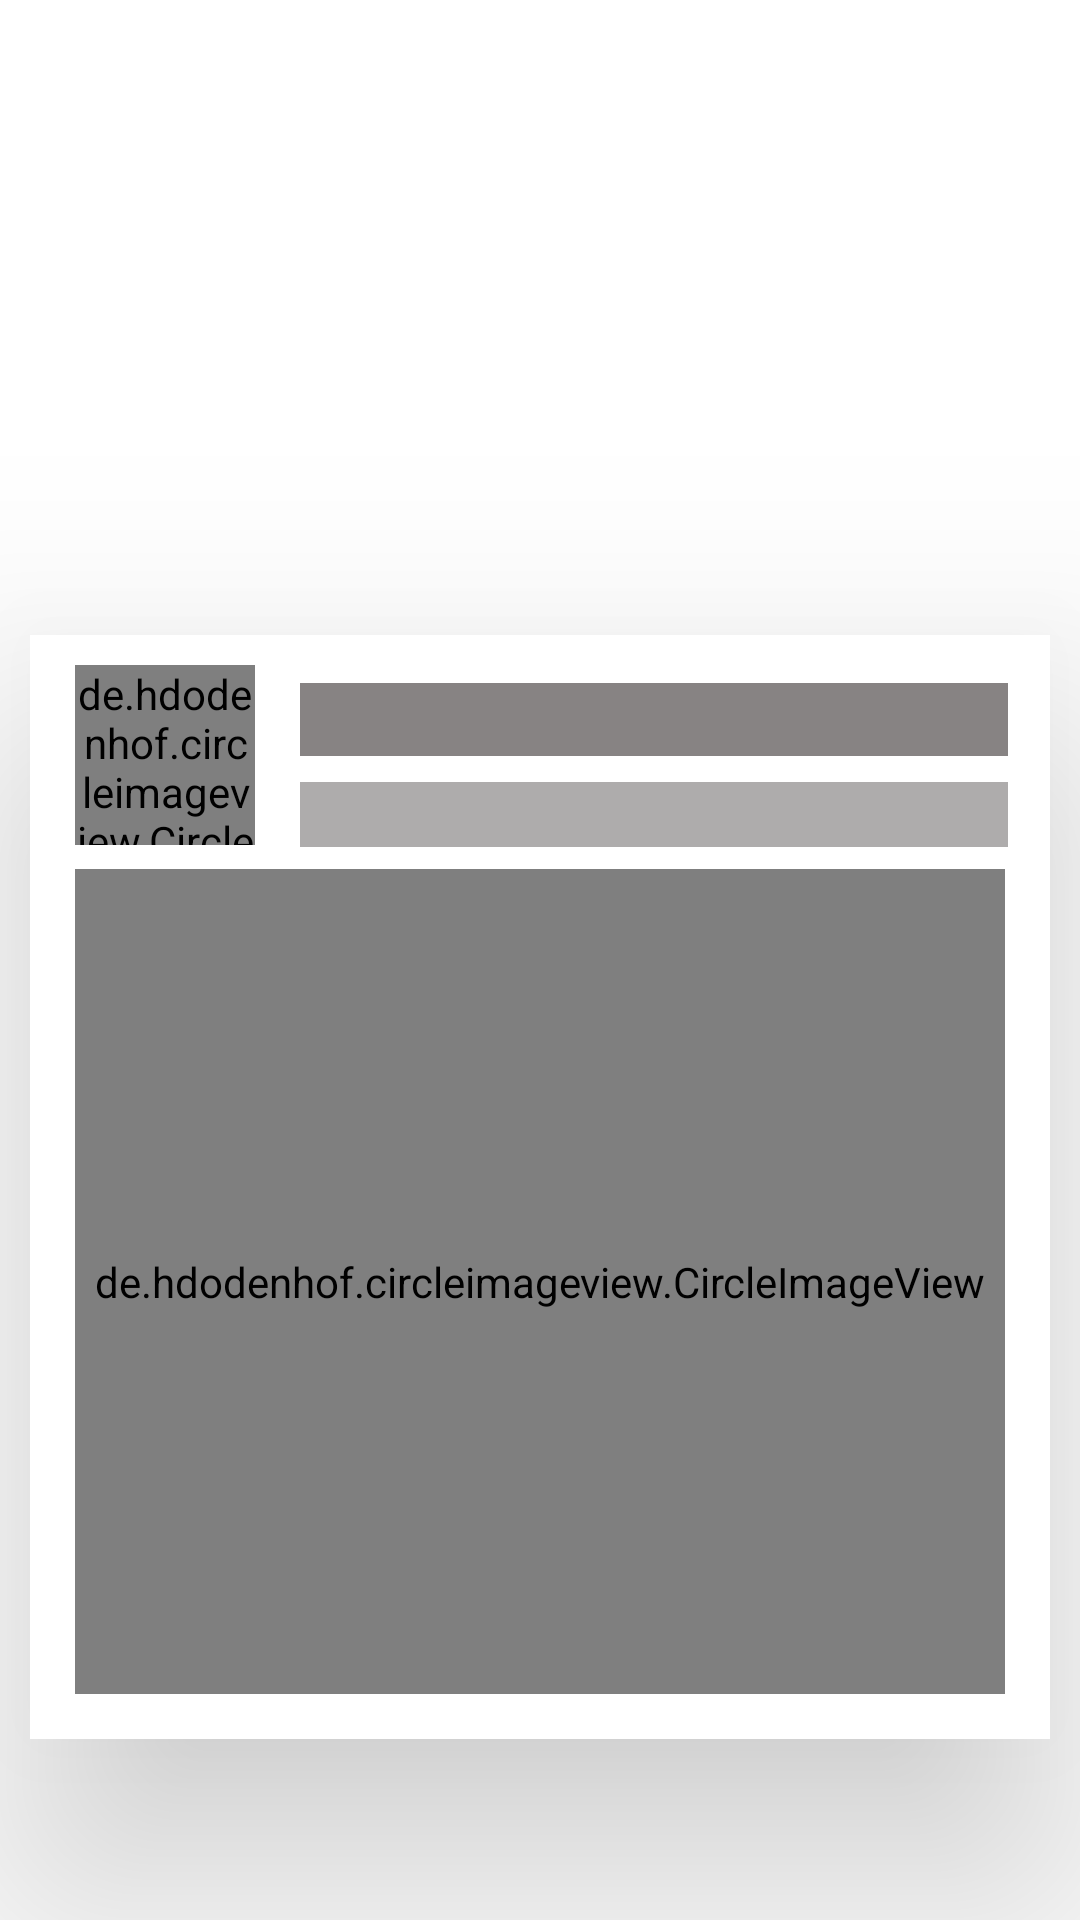

Write the Android layout XML for this screen, with the resource values it uses.
<!-- AndroidManifest.xml: application theme Theme.FirebaseUserSignUp -->
<!-- res/layout/shimmer_layout.xml -->
<?xml version="1.0" encoding="utf-8"?>
<androidx.constraintlayout.widget.ConstraintLayout xmlns:android="http://schemas.android.com/apk/res/android"
    xmlns:app="http://schemas.android.com/apk/res-auto"
    xmlns:tools="http://schemas.android.com/tools"
    android:layout_width="match_parent"
    android:layout_height="wrap_content"
    android:layout_margin="10dp"
    android:background="?selectableItemBackground">

    <androidx.cardview.widget.CardView
        android:layout_width="match_parent"
        android:layout_height="wrap_content"
        android:layout_margin="10dp"
        android:background="?selectableItemBackground"
        app:cardCornerRadius="0dp"
        app:cardElevation="50dp"
        app:layout_constraintBottom_toBottomOf="parent"
        app:layout_constraintEnd_toEndOf="parent"
        app:layout_constraintStart_toStartOf="parent"
        app:layout_constraintTop_toTopOf="parent"
        app:layout_constraintVertical_bias="0.8">


        <de.hdodenhof.circleimageview.CircleImageView
            android:id="@+id/userImage"
            android:layout_width="60dp"
            android:layout_height="60dp"
            android:layout_marginLeft="15dp"
            android:background="#DFDCDC"
            android:layout_marginTop="10dp"
            app:srcCompat="@android:drawable/ic_notification_overlay" />

        <de.hdodenhof.circleimageview.CircleImageView
            android:id="@+id/userImage2"
            android:layout_width="match_parent"
            android:layout_height="275dp"
            android:layout_marginLeft="15dp"
            android:layout_marginBottom="15dp"
            android:layout_marginRight="15dp"
            android:layout_marginTop="78dp"
            android:background="#DFDCDC"
            app:srcCompat="@android:drawable/ic_notification_overlay" />

        <TextView
            android:id="@+id/nameSampleRow"
            android:layout_width="match_parent"
            android:layout_height="wrap_content"
            android:layout_marginLeft="90dp"
            android:layout_marginTop="16dp"
            android:layout_marginRight="14dp"
            android:background="#878383"
            android:textColor="#878383"
            android:textSize="18sp"
            android:textStyle="bold" />

        <TextView
            android:id="@+id/universityNameSampleRow"
            android:layout_width="match_parent"
            android:layout_height="wrap_content"
            android:layout_marginLeft="90dp"
            android:layout_marginTop="49dp"
            android:background="#AEACAC"
            android:layout_marginRight="14dp"
            android:textColor="#AEACAC"
            android:textSize="16sp"

            />


    </androidx.cardview.widget.CardView>
</androidx.constraintlayout.widget.ConstraintLayout>
<!-- resources referenced by this layout -->
<resources>
  <style name="Theme.FirebaseUserSignUp" parent="Theme.MaterialComponents.DayNight.NoActionBar">
          
          <item name="colorPrimary">#F4EFF3</item>
          <item name="colorPrimaryVariant">#F4EFF3</item>
          <item name="colorOnPrimary">#F4EFF3</item>
          
          <item name="colorSecondary">#F4EFF3</item>
          <item name="colorSecondaryVariant">#F4EFF3</item>
          <item name="colorOnSecondary">#F4EFF3</item>
          
          <item name="android:statusBarColor">#F4EFF3</item>
          
      </style>
</resources>
